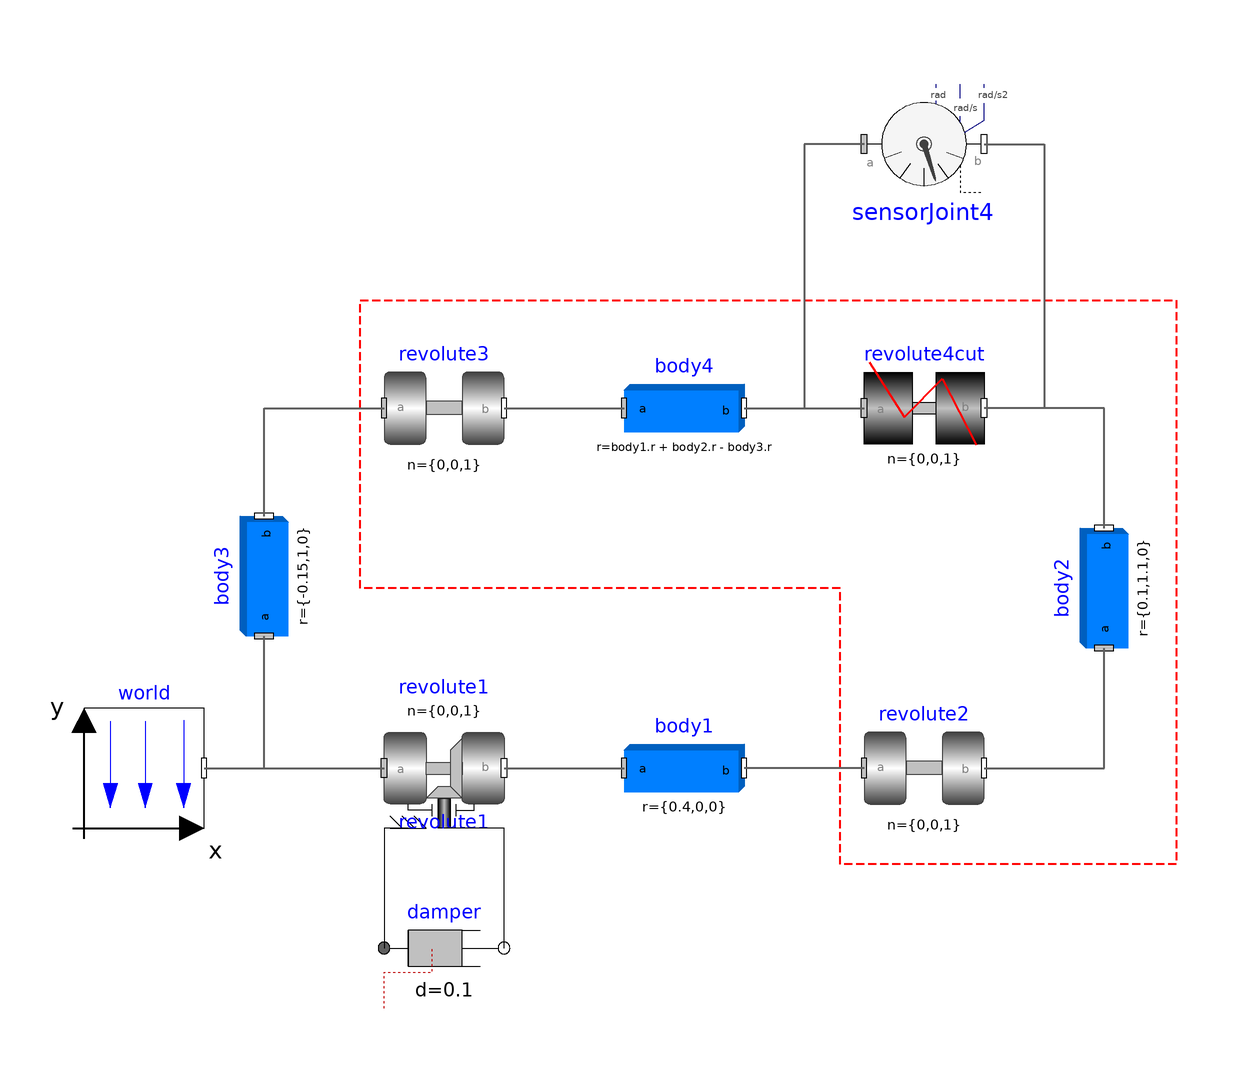

Above is the diagram view of the following Modelica model: its components placed by their Placement annotations and its connect equations drawn as lines.

model PlanarFourbar "Planar four bars mechanism with one kinematic loop (with RevolutePlanarLoopConstraint joint)"
  extends Modelica.Icons.Example;

Modelica.Mechanics.MultiBody.Joints.Revolute revolute1(
    animation=true,
    n={0,0,1},
    stateSelect=StateSelect.always,
    phi(fixed=true),
    w(fixed=true),
    useAxisFlange=true)
                   annotation (Placement(transformation(extent={{-50,-20},{-30,-40}})));
Modelica.Mechanics.MultiBody.Joints.Revolute revolute2(animation=true, n={0,0,1}) annotation (Placement(transformation(extent={{30,-40},{50,-20}})));
Modelica.Mechanics.MultiBody.Joints.Revolute revolute3(animation=true, n={0,0,1}) annotation (Placement(transformation(extent={{-50,20},{-30,40}})));
Modelica.Mechanics.MultiBody.Joints.RevolutePlanarLoopConstraint revolute4cut
    annotation (Placement(transformation(extent={{30,40},{50,20}})));
Modelica.Mechanics.MultiBody.Parts.BodyBox body1(
    width=0.5*world.defaultJointLength, r={0.4,0,0})
    annotation (Placement(transformation(extent={{-10,-40},{10,-20}})));
Modelica.Mechanics.MultiBody.Parts.BodyBox body2(
    width=body1.width, r={0.1,1.1,0})
    annotation (Placement(transformation(
        extent={{-10,-10},{10,10}},
        rotation=90,
        origin={70,0})));
Modelica.Mechanics.MultiBody.Parts.BodyBox body3(
    width=body1.width, r={-0.15,1,0})
    annotation (Placement(transformation(
        extent={{-10,-10},{10,10}},
        rotation=90,
        origin={-70,2})));
Modelica.Mechanics.MultiBody.Parts.BodyBox body4(
    r=body1.r + body2.r - body3.r,
    width=body1.width)
    annotation (Placement(transformation(extent={{-10,20},{10,40}})));
  inner Modelica.Mechanics.MultiBody.World world(enableAnimation=true)
    annotation (Placement(transformation(extent={{-100,-40},{-80,-20}})));
Modelica.Mechanics.Rotational.Components.Damper                    damper(d=0.1)
    annotation (Placement(transformation(extent={{-50,-70},{-30,-50}})));
Modelica.Mechanics.MultiBody.Sensors.RelativeSensor sensorJoint4(
    animation=false,
    resolveInFrame=Modelica.Mechanics.MultiBody.Types.ResolveInFrameAB.frame_a,
    get_w_rel=true,
    get_z_rel=true,
    get_angles=true,
    sequence={1,2,3}) annotation (Placement(transformation(extent={{30,84},{50,64}})));
equation
  connect(revolute1.frame_b, body1.frame_a) annotation (Line(
      points={{-30,-30},{-10,-30}},
      color={95,95,95},
      thickness=0.5));
  connect(revolute2.frame_a, body1.frame_b) annotation (Line(
      points={{30,-30},{10,-30}},
      color={95,95,95},
      thickness=0.5));
  connect(revolute2.frame_b, body2.frame_a) annotation (Line(
      points={{50,-30},{70,-30},{70,-10}},
      color={95,95,95},
      thickness=0.5));
  connect(world.frame_b, revolute1.frame_a) annotation (Line(
      points={{-80,-30},{-50,-30}},
      color={95,95,95},
      thickness=0.5));
  connect(world.frame_b, body3.frame_a) annotation (Line(
      points={{-80,-30},{-70,-30},{-70,-8}},
      color={95,95,95},
      thickness=0.5));
  connect(body3.frame_b, revolute3.frame_a) annotation (Line(
      points={{-70,12},{-70,30},{-50,30}},
      color={95,95,95},
      thickness=0.5));
  connect(revolute3.frame_b, body4.frame_a) annotation (Line(
      points={{-30,30},{-10,30}},
      color={95,95,95},
      thickness=0.5));
  connect(body4.frame_b, revolute4cut.frame_a) annotation (Line(
      points={{10,30},{30,30}},
      color={95,95,95},
      thickness=0.5));
  connect(body2.frame_b, revolute4cut.frame_b) annotation (Line(
      points={{70,10},{70,30},{50,30}},
      color={95,95,95},
      thickness=0.5));
  connect(damper.flange_b, revolute1.axis) annotation (Line(points={{-30,-60},{-30,-40},{-40,-40}}));
  connect(revolute1.support,damper. flange_a) annotation (Line(points={{-46,-40},{-50,-40},{-50,-60}}));
  connect(sensorJoint4.frame_a, revolute4cut.frame_a) annotation (Line(
      points={{30,74},{20,74},{20,30},{30,30}},
      color={95,95,95},
      thickness=0.5));
  connect(sensorJoint4.frame_b, revolute4cut.frame_b) annotation (Line(
      points={{50,74},{60,74},{60,30},{50,30}},
      color={95,95,95},
      thickness=0.5));
  annotation (
    experiment(StopTime=5),
    Documentation(info="<html>
<p>
A planar four link mechanism demonstrating possible usage of the
<a href=\"modelica://Modelica.Mechanics.MultiBody.Joints.RevolutePlanarLoopConstraint\">RevolutePlanarLoopConstraint</a>.
In this planar example, all the revolute joints rotate about axes perpendicular
to the x-y plane, i.e. they all are parallel to each other.
To enable a unique numerical solution in such a case,
one RevolutePlanarLoopConstraint has to be introduced
instead of the common revolute joint.
</p>

<p>
Another option is to use the assembly joint
<strong>Joints.Assemblies.JointRRR</strong> instead of a part
of the mechanism, as demonstrated in the example
<a href=\"modelica://Modelica.Mechanics.MultiBody.Examples.Loops.PlanarLoops_analytic\">PlanarLoops_analytic</a>.
</p>

<blockquote>
<img src=\"modelica://Modelica/Resources/Images/Mechanics/MultiBody/Examples/Loops/PlanarFourbar.png\" alt=\"model Examples.Loops.PlanarFourbar\">
</blockquote>
</html>"),
    Diagram(graphics={Polygon(
          points={{-54,48},{82,48},{82,-46},{26,-46},{26,0},{-54,0},{-54,48}},
          lineColor={255,0,0},
          lineThickness=0.5,
          pattern=LinePattern.Dash),      Text(
          extent={{0,18},{0,2}},
          lineColor={255,0,0},
          textString="Can be replaced by Assemblies.JointRRR",
          fontSize=14)}));
end PlanarFourbar;